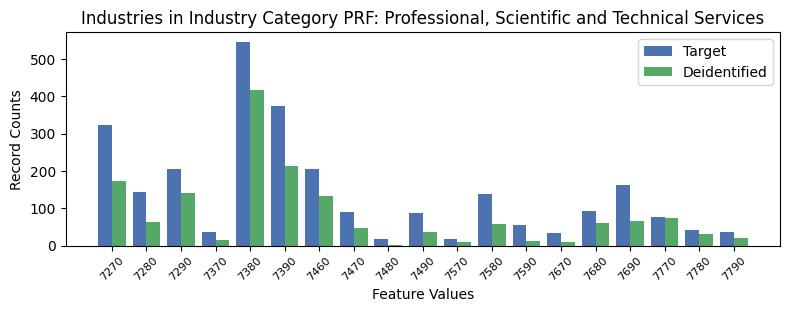

Source data for this figure (header and first rows):
, INDP, count_target, count_deidentified
10, 7270, 323, 172
3, 7280, 144, 64
2, 7290, 204, 140
12, 7370, 37, 15
6, 7380, 545, 416
7, 7390, 374, 212
15, 7460, 204, 133
11, 7470, 90, 48
17, 7480, 18, 1
14, 7490, 87, 37
16, 7570, 18, 9
0, 7580, 137, 57
1, 7590, 54, 12
13, 7670, 34, 9
4, 7680, 92, 60
9, 7690, 161, 65
8, 7770, 77, 73
5, 7780, 42, 31
18, 7790, 37, 19
